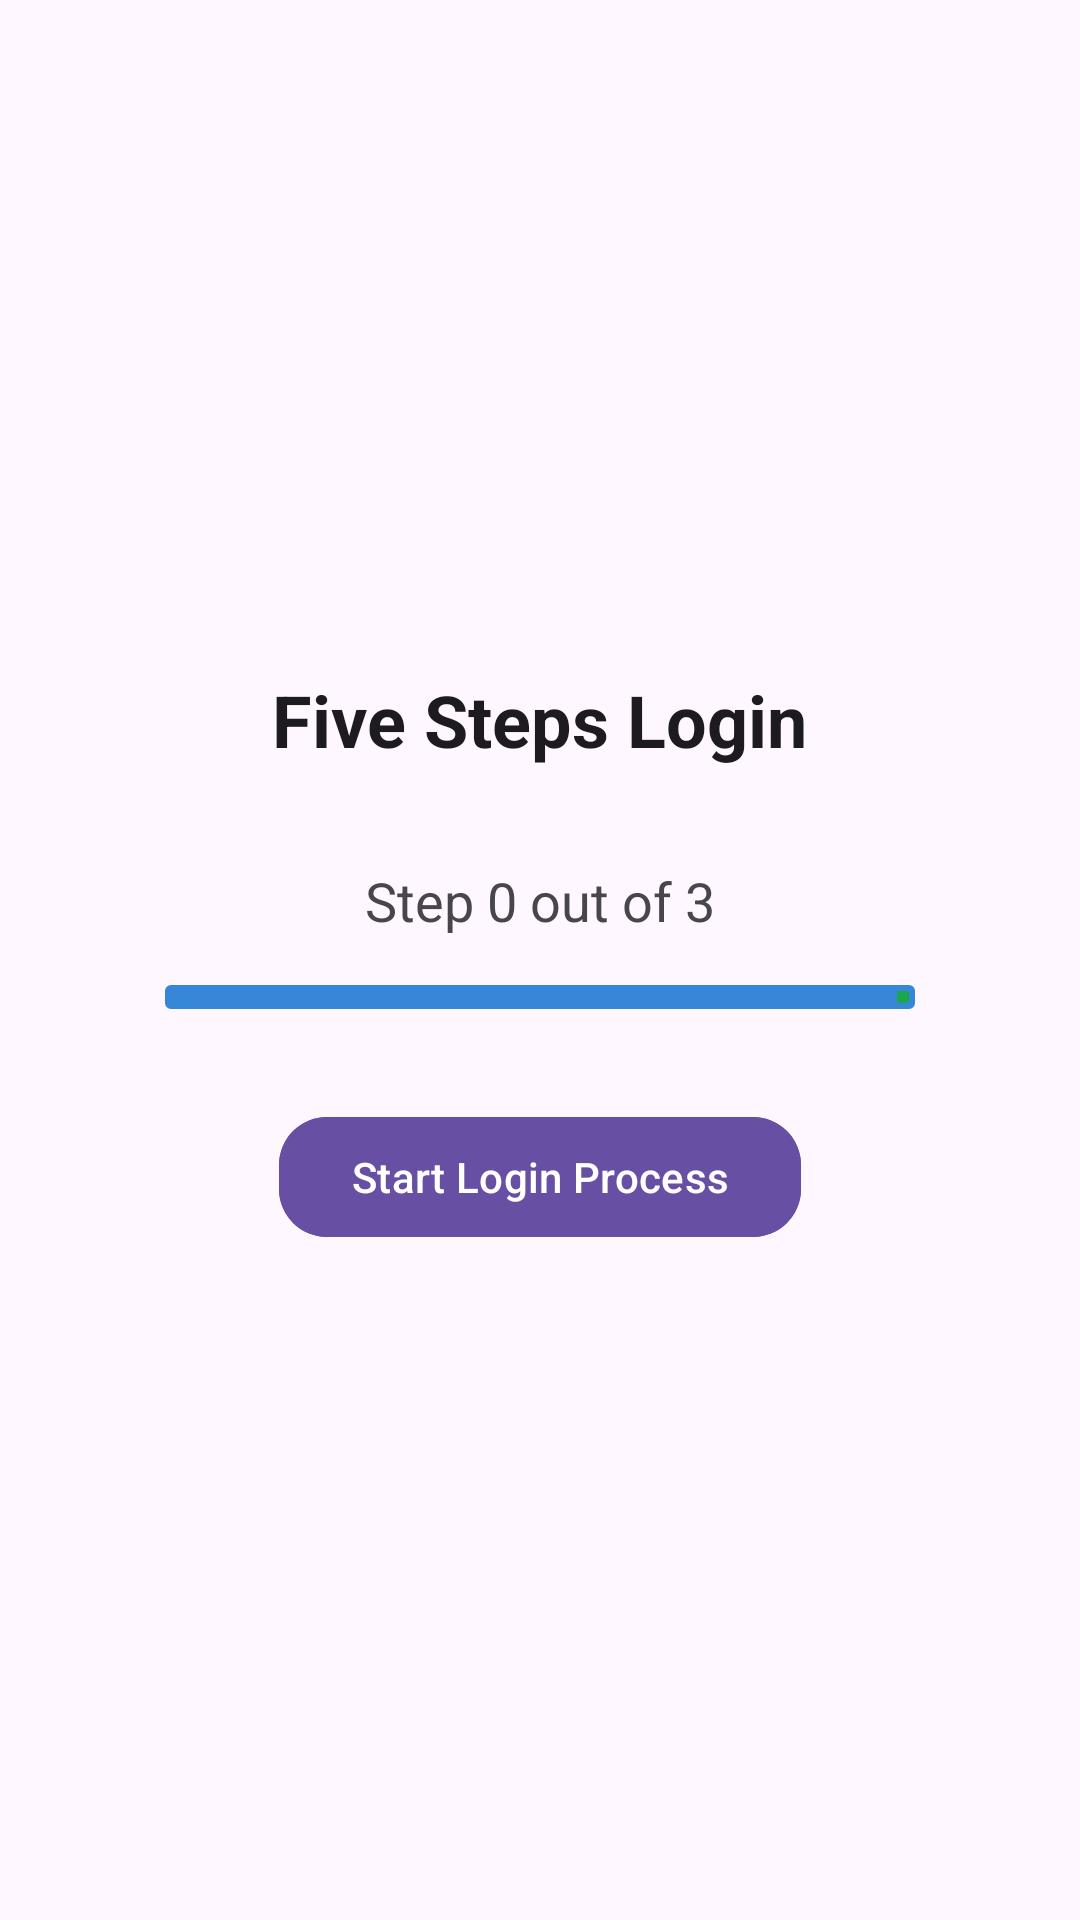

Android layout source for this screen:
<!-- AndroidManifest.xml: application theme Theme.LoginChallengeApp -->
<!-- res/layout/activity_main.xml -->
<?xml version="1.0" encoding="utf-8"?>
<LinearLayout
    xmlns:android="http://schemas.android.com/apk/res/android"
    xmlns:app="http://schemas.android.com/apk/res-auto"
    android:layout_width="match_parent"
    android:layout_height="match_parent"
    android:orientation="vertical"
    android:gravity="center"
    android:padding="24dp"
    android:background="?android:attr/windowBackground">

    
    <com.google.android.material.textview.MaterialTextView
        android:id="@+id/titleText"
        android:text="@string/five_steps_login"
        android:textSize="24sp"
        android:textStyle="bold"
        android:textColor="?android:textColorPrimary"
        android:layout_marginBottom="32dp"
        android:layout_width="wrap_content"
        android:layout_height="wrap_content" />

    
    <com.google.android.material.textview.MaterialTextView
        android:id="@+id/progressText"
        android:text="@string/step_counter"
        android:textSize="18sp"
        android:layout_marginBottom="16dp"
        android:layout_width="wrap_content"
        android:layout_height="wrap_content" />

    
    <com.google.android.material.progressindicator.LinearProgressIndicator
        android:id="@+id/progressBar"
        style="@style/Widget.Material3.LinearProgressIndicator"
        android:layout_width="250dp"
        android:layout_height="wrap_content"
        android:layout_marginBottom="32dp"
        android:max="5"
        android:progress="0"
        app:indicatorColor="@color/green"
        app:trackColor="#3687D7"
        app:trackThickness="8dp" />

    
    <com.google.android.material.button.MaterialButton
        android:id="@+id/startButton"
        android:text="@string/start_login_process"
        android:layout_width="wrap_content"
        android:layout_height="wrap_content"
        style="@style/Widget.Material3.Button"
        app:cornerRadius="16dp"
        android:backgroundTint="?attr/colorPrimary"
        android:textColor="@android:color/white" />
</LinearLayout>
<!-- resources referenced by this layout -->
<resources>
  <color name="green">#1BA649</color>
  <string name="five_steps_login">Five Steps Login</string>
  <string name="start_login_process">Start Login Process</string>
  <string name="step_counter">Step 0 out of 3</string>
  <style name="Theme.LoginChallengeApp" parent="Base.Theme.LoginChallengeApp" />
  <style name="Base.Theme.LoginChallengeApp" parent="Theme.Material3.DayNight.NoActionBar">
          
          
      </style>
</resources>
